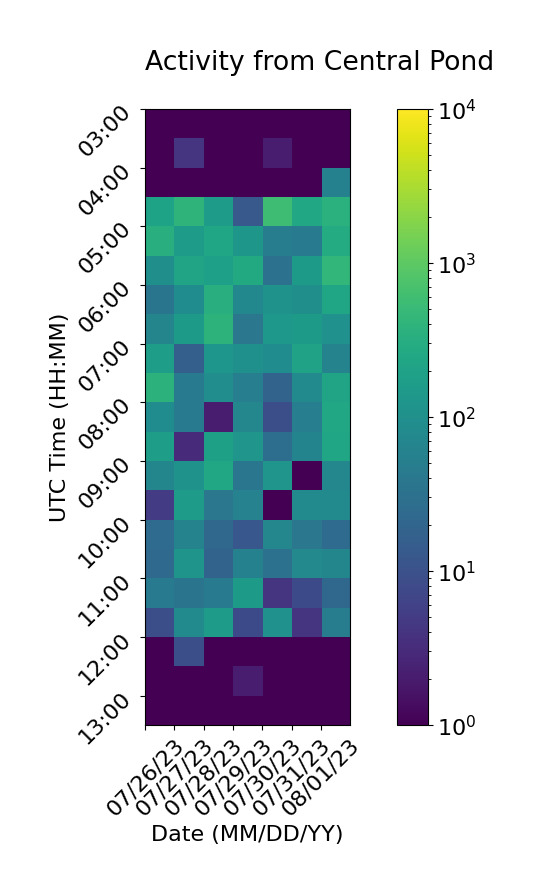

Values plotted in this chart, from the file beside it:
, 07/26/23, 07/27/23, 07/28/23, 07/29/23, 07/30/23, 07/31/23, 08/01/23
03:00, 1, 1, 1, 1, 1, 1, 1
03:30, 1, 4, 1, 1, 2, 1, 1
04:00, 1, 1, 1, 1, 1, 1, 58
04:30, 208, 397, 158, 13, 569, 251, 363
05:00, 320, 160, 233, 130, 49, 43, 293
05:30, 98, 220, 183, 270, 32, 151, 446
06:00, 36, 87, 317, 74, 115, 99, 231
06:30, 67, 151, 379, 39, 134, 153, 105
07:00, 170, 16, 127, 102, 88, 203, 62
07:30, 366, 46, 90, 51, 19, 79, 220
08:00, 89, 46, 2, 71, 9, 51, 238
08:30, 173, 3, 187, 121, 28, 64, 233
09:00, 69, 111, 252, 37, 122, 1, 70
09:30, 5, 161, 38, 59, 1, 78, 82
10:00, 25, 62, 22, 12, 72, 38, 25
10:30, 23, 116, 19, 57, 32, 76, 68
11:00, 44, 35, 43, 153, 4, 8, 22
11:30, 9, 80, 154, 8, 104, 4, 48
12:00, 1, 9, 1, 1, 1, 1, 1
12:30, 1, 1, 1, 2, 1, 1, 1
13:00, 1, 1, 1, 1, 1, 1, 1
